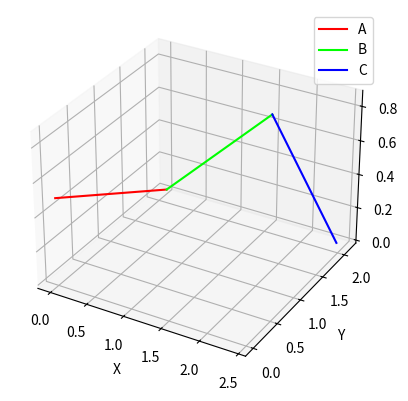

The script that saved this image: (Note: this script raises an exception after producing the figure.)
# Inverse Kinematics code test by plotting in 3D space
# [redacted]
# 2017
#import dependencies
import math
import matplotlib.pyplot as plt
from mpl_toolkits.mplot3d import Axes3D
import numpy as np
import matplotlib.animation as animation
#Declare variables used

X1=1                     #Result variables
Y1=1
Z1=0
Z_body=0.5                #Input variables
Theta1=90
Phi1=0
Alpha1=0
Reach1=0
A=1
B=1
C=1
Radius=1
Leg1MountAngle=0
AbsDistance1=0

#Calculations
if (Y1!=0 and X1!=0):
    Theta1 = math.atan2(X1, Y1)
else:
    Theta1 = math.radians(90)
Theta1=math.degrees(Theta1)
print("Theta")
print(Theta1)
AbsDistance1=math.sqrt(X1**2+Y1**2+(Z_body-Z1)**2)        #Absolute Distance from Joint 1 to foot
Reach1=math.sqrt(X1**2+Y1**2)
# print("Abs")
# print(AbsDistance1)
x=(B**2+C**2-AbsDistance1**2)/(2*B*C)
d=math.acos(x)
# print("d")
# print(math.degrees(d))
Alpha1=270-math.degrees(d)
print("Alpha")
print(Alpha1)
c=math.asin(C*math.sin(d)/AbsDistance1)
# print("c")
# print(math.degrees(c))
e=math.atan2(Reach1,Z_body-Z1)
# print("e")
# print(math.degrees(e))
Phi1=180-math.degrees(c)-math.degrees(e)
print("Phi")
print(Phi1)

#Plot legs
# LegX=[0,A,A+B*math.sin(math.radians(Phi1)),A+B*math.sin(math.radians(Phi1))+C*math.sin(math.radians(Phi1)+math.radians(Alpha1)-math.radians(90))]
# LegY=[0,A*math.cos(math.radians(Theta1)),A*math.cos(math.radians(Theta1))+B*math.cos(math.radians(Theta1)),A*math.cos(math.radians(Theta1))+B*math.cos(math.radians(Theta1))+C*math.cos(math.radians(Theta1))]
# LegZ=[Z_body,Z_body,Z_body+B*math.cos(math.radians(Phi1)),Z_body+B*math.cos(math.radians(Phi1))+C*math.cos(math.radians(Phi1)+math.radians(Alpha1)-math.radians(90))]

#3D Plot
fig =plt.figure()
ax=fig.add_subplot(111,projection='3d')


#Plot segment A
LegX=[0,A]
LegY=[0,A*math.cos(math.radians(Theta1))]
LegZ=[Z_body,Z_body]
ax.plot(LegX,LegY,LegZ,label='A',color='#FF0000')


#Plot segment B
LegX=[A,A+B*math.sin(math.radians(Phi1))]
LegY=[A*math.cos(math.radians(Theta1)),A*math.cos(math.radians(Theta1))+B*math.cos(math.radians(Theta1))]
LegZ=[Z_body,Z_body+B*math.cos(math.radians(Phi1))]
ax.plot(LegX,LegY,LegZ,label='B',color='#00FF00')#

#Plot segment C
LegX=[A+B*math.sin(math.radians(Phi1)),A+B*math.sin(math.radians(Phi1))+C*math.sin(math.radians(Phi1)+math.radians(Alpha1)-math.radians(90))]
LegY=[A*math.cos(math.radians(Theta1))+B*math.cos(math.radians(Theta1)),A*math.cos(math.radians(Theta1))+B*math.cos(math.radians(Theta1))+C*math.cos(math.radians(Theta1))]
LegZ=[Z_body+B*math.cos(math.radians(Phi1)),Z_body+B*math.cos(math.radians(Phi1))+C*math.cos(math.radians(Phi1)+math.radians(Alpha1)-math.radians(90))]
ax.plot(LegX,LegY,LegZ,label='C',color='#0000FF')#

# 2D Plot
# plt.plot(LegX,LegZ);
# plt.axis([-1,3, -1, 3])
# plt.show()


ax.legend()

ax.set_xlabel('X')
ax.set_ylabel('Y')
ax.set_zlabel('Z')
ax.axis([-3,3,-3,3])
plt.show()